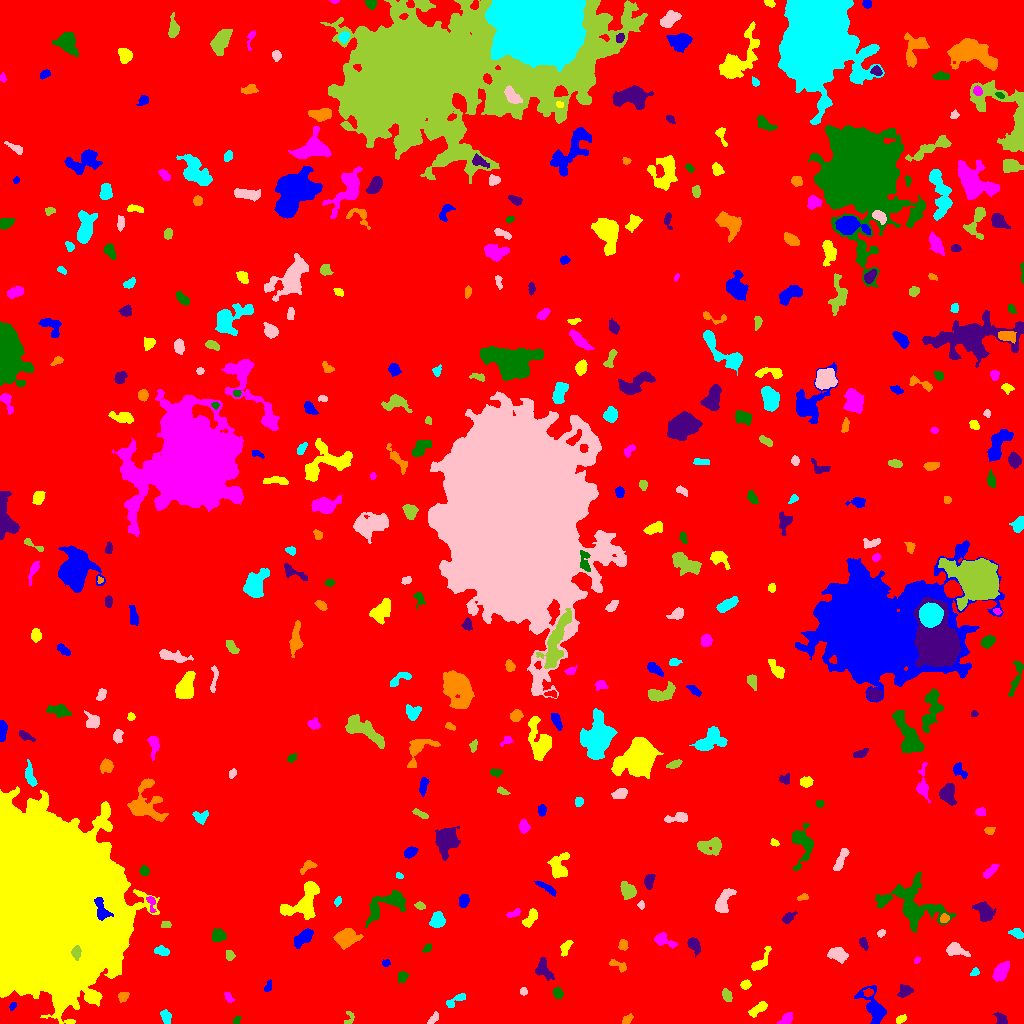

The table this chart was drawn from, first rows:
ID, X, Y, A, B, theta, total_flux, mu_max, mu_median, mu_mean, R_fwhm, R_e, R10, R90, x_start, x_end, y_start, y_end, area, greylevel
0, 528.9, 518.9, 297.8, 292.1, -0.2706, 2321612, 16.0, 2.0, 2.794, 106, 237.5, 90.08, 387.5, 0, 1023, 0, 1023, 831066, 2.794
1, 874.1, 16.05, 9.822, 4.406, -1.081, 1540, 9.0, 3.0, 3.215, 5.997, 6.507, 2.459, 10.39, 854, 886, 0, 38, 479, 10.22
2, 901.2, 4.527, 2.681, 1.598, 0.4315, 165.0, 5.0, 2.0, 2.089, 2.877, 2.585, 0.9772, 4.222, 896, 906, 0, 9, 79, 9.089
3, 786.3, 4.693, 4.132, 2.344, 0.6739, 488.0, 7.0, 4.0, 3.754, 4.853, 3.7, 1.493, 5.614, 777, 792, 0, 11, 130, 9.754
4, 237, 3.095, 2.083, 1.639, 0.9727, 147.0, 5.0, 3.0, 2.673, 3.141, 2.326, 0.7979, 3.523, 233, 241, 0, 7, 55, 12.67
5, 1001, 3.983, 3.195, 2.266, -0.9252, 472.0, 8.0, 3.0, 3.966, 4.334, 3.241, 1.262, 5.078, 992, 1007, 0, 11, 119, 10.97
6, 626.9, 3.903, 2.99, 1.932, 0.6735, 237.0, 5.0, 3.0, 2.724, 3.742, 2.985, 1.128, 4.652, 622, 633, 0, 10, 87, 8.724
7, 165.9, 5.925, 3.703, 2.197, -1.174, 361.0, 7.0, 3.0, 2.843, 3.742, 3.523, 1.382, 5.441, 160, 171, 0, 14, 127, 9.843
8, 433.3, 4.661, 3.787, 1.634, 0.8202, 233.0, 5.0, 3.0, 2.533, 3.909, 3.038, 1.262, 4.618, 427, 438, 0, 12, 92, 9.533
9, 348.3, 3.627, 3.784, 2.252, 1.138, 153.0, 5.0, 1.0, 1.8, 2.706, 2.394, 0.9772, 4.222, 344, 354, 0, 12, 85, 8.8
10, 948.6, 6.218, 9.216, 3.91, -0.3125, 5372, 29.0, 5.0, 7.994, 6.794, 6.283, 2.523, 10.9, 920, 968, 0, 24, 672, 14.99
11, 12.48, 17.54, 2.147, 1.283, 1.025, 165.0, 6.0, 3.0, 3.235, 3.192, 2.111, 0.7979, 3.241, 9, 16, 13, 21, 51, 11.24
12, 757.8, 14.29, 5.682, 2.163, 0.6115, 592.0, 7.0, 4.0, 3.462, 5.293, 4.37, 1.784, 6.457, 748, 767, 6, 22, 171, 9.462
13, 228.1, 26.4, 3.11, 1.391, -1.124, 166.0, 5.0, 2.0, 2.128, 3.338, 2.646, 0.9772, 3.949, 224, 235, 21, 31, 78, 11.13
14, 557.7, 30.44, 2.609, 2.191, -1.344, 373.0, 9.0, 3.0, 3.587, 3.523, 3.038, 1.128, 4.787, 553, 563, 25, 36, 104, 10.59
15, 905.2, 32.81, 3.301, 2.727, 0.3812, 518.0, 8.0, 3.0, 3.453, 4.618, 3.656, 1.382, 5.836, 897, 913, 26, 39, 150, 10.45
16, 122.8, 27.11, 2.682, 2.121, 0.7461, 316.0, 6.0, 3.0, 3.224, 4.442, 3.038, 1.262, 4.687, 118, 129, 21, 31, 98, 10.22
17, 454.6, 22.48, 6.586, 2.072, 0.5582, 314.0, 4.0, 2.0, 2.181, 5.557, 3.656, 1.493, 5.585, 446, 465, 16, 30, 144, 9.181
18, 523.5, 32.36, 1.606, 1.504, 0.0, 122.0, 7.0, 2.0, 2.14, 1.784, 1.784, 0.5642, 3.241, 520, 527, 28, 36, 57, 10.14
19, 726.7, 28.28, 3.038, 2.134, -1.148, 365.0, 7.0, 3.0, 3.23, 3.949, 3.29, 1.262, 5.14, 722, 732, 22, 35, 113, 10.23
20, 868, 31.08, 2.417, 1.739, 0.1534, 189.0, 5.0, 2.0, 2.625, 3.338, 2.585, 0.9772, 4.068, 863, 873, 27, 35, 72, 13.62
21, 268.4, 36.98, 3.111, 1.609, 1.172, 171.0, 4.0, 2.0, 2.342, 4.184, 2.764, 1.128, 4.146, 264, 271, 32, 44, 73, 9.342
22, 745.3, 38.89, 2.487, 1.861, 0.1961, 214.0, 6.0, 2.0, 2.432, 3.568, 2.706, 1.128, 4.297, 740, 751, 34, 44, 88, 11.43
23, 1001, 51.75, 4.967, 2.954, 0.9963, 769.0, 6.0, 3.0, 3.064, 6.723, 4.918, 1.954, 7.695, 992, 1009, 42, 62, 251, 10.06
24, 402.5, 46.64, 2.569, 2.1, 1.434, 188.0, 5.0, 1.0, 1.808, 3.241, 2.821, 1.128, 4.687, 398, 409, 41, 52, 104, 9.808
25, 543.4, 53.56, 5.775, 3.555, -1.041, 777.0, 6.0, 3.0, 3.292, 7.421, 5.14, 2.034, 7.838, 535, 554, 43, 66, 236, 9.292
26, 617.8, 58.57, 5.392, 1.912, -0.4434, 226.0, 4.0, 2.0, 1.837, 4.82, 3.478, 1.262, 5.47, 609, 626, 51, 64, 123, 8.837
27, 974.6, 51.01, 2.393, 1.744, 0.6832, 234.0, 7.0, 4.0, 3.714, 3.338, 2.585, 0.9772, 3.909, 970, 979, 48, 56, 63, 12.71
28, 837.2, 69.41, 4.167, 2.697, -0.2933, 1202, 14.0, 4.0, 5.115, 5.109, 4.146, 1.693, 6.723, 827, 848, 60, 76, 235, 12.11
29, 229.7, 68.18, 2.769, 2.002, -1.297, 200.0, 4.0, 3.0, 2.353, 4.478, 3.038, 1.128, 4.442, 226, 235, 63, 73, 85, 9.353
30, 808.5, 63.5, 3.587, 1.87, 0.3398, 180.0, 5.0, 2.0, 1.957, 2.585, 3.09, 1.128, 4.72, 801, 815, 60, 68, 92, 10.96
31, 385.6, 60.45, 1.955, 1.641, -0.06396, 111.0, 4.0, 2.0, 1.982, 3.29, 2.257, 0.7979, 3.613, 382, 390, 57, 64, 56, 10.98
32, 759.7, 60.49, 7.075, 2.655, 0.8941, 502.0, 7.0, 2.0, 2.485, 4.146, 4.029, 1.493, 6.699, 751, 771, 53, 77, 202, 9.485
33, 917, 63.15, 1.672, 1.246, 0.9166, 78.0, 4.0, 2.0, 1.902, 2.764, 1.871, 0.5642, 2.821, 914, 920, 60, 67, 41, 11.9
34, 427.8, 75.84, 2.587, 1.657, 0.9149, 152.0, 4.0, 2.0, 2.338, 3.909, 2.523, 0.9772, 3.785, 422, 431, 71, 80, 65, 10.34
35, 694.1, 78.62, 4.134, 2.495, -0.9748, 571.0, 8.0, 3.0, 3.44, 4.918, 3.949, 1.596, 6.18, 687, 700, 66, 86, 166, 10.44
36, 623, 78.5, 2.513, 2.198, 1.477, 264.0, 6.0, 3.0, 2.809, 4.107, 3.038, 1.262, 4.652, 618, 628, 73, 84, 94, 9.809
37, 161.8, 72.52, 3.431, 2.058, -0.2116, 309.0, 7.0, 2.0, 2.472, 2.394, 3.432, 1.128, 5.352, 154, 169, 68, 78, 125, 9.472
38, 954.8, 73.93, 5.02, 2.892, -0.2892, 1112, 12.0, 4.0, 5.078, 5.171, 4.334, 1.693, 7.069, 946, 970, 67, 81, 219, 11.08
39, 75.9, 70.71, 3.06, 2.106, 1.513, 602.0, 12.0, 5.0, 5.235, 4.068, 3.241, 1.262, 5.015, 71, 81, 63, 78, 115, 41.23
40, 461.2, 66.93, 6.84, 6.615, 0.3256, 38791, 136.0, 18.0, 32.01, 8.098, 8.038, 3.141, 14.31, 440, 483, 48, 89, 1212, 38.01
41, 304.3, 86.37, 5.576, 2.684, 0.7388, 750.0, 8.0, 2.0, 3.061, 5.293, 4.478, 1.784, 7.442, 294, 313, 75, 95, 245, 10.06
42, 565.2, 75.27, 3.566, 1.957, 1.128, 305.0, 7.0, 2.0, 2.364, 3.241, 3.038, 1.128, 5.078, 560, 573, 67, 83, 129, 10.36
43, 662.2, 83.62, 5.071, 2.735, -0.3903, 642.0, 9.0, 2.0, 3.226, 4.146, 3.785, 1.493, 6.482, 654, 677, 75, 91, 199, 10.23
44, 218.5, 88.28, 3.369, 2.74, -0.3317, 718.0, 10.0, 4.0, 4.352, 4.82, 3.827, 1.493, 6.05, 212, 226, 82, 95, 165, 12.35
45, 863.4, 80.18, 3.057, 1.486, -1.18, 213.0, 6.0, 2.0, 2.29, 3.613, 2.706, 0.9772, 4.222, 859, 868, 73, 86, 93, 11.29
46, 345.3, 85.95, 5.252, 3.959, 0.2143, 2033, 13.0, 5.0, 5.48, 6.747, 5.698, 2.257, 9.009, 333, 363, 74, 95, 371, 13.48
47, 1017, 90.44, 3.119, 2.077, -0.4212, 418.0, 10.0, 3.0, 3.542, 3.385, 3.038, 1.128, 5.109, 1008, 1023, 85, 95, 118, 10.54
48, 881, 90.08, 2.013, 1.653, 0.5072, 136.0, 4.0, 2.0, 2.345, 3.568, 2.326, 0.9772, 3.568, 877, 885, 86, 94, 58, 9.345
49, 165.9, 98.73, 2.233, 1.667, 0.1006, 175.0, 7.0, 2.0, 2.574, 2.394, 2.326, 0.7979, 3.827, 161, 171, 96, 102, 68, 10.57
50, 411.8, 101.1, 2.109, 1.826, 0.1525, 153.0, 4.0, 2.0, 2.25, 3.613, 2.523, 0.9772, 3.989, 408, 417, 97, 105, 68, 9.25
51, 101.4, 113.8, 6.54, 2.937, -1.215, 786.0, 7.0, 3.0, 3.463, 5.781, 4.754, 1.954, 7.356, 94, 113, 103, 126, 227, 33.46
52, 530, 104.8, 5.296, 2.245, 0.9598, 485.0, 6.0, 3.0, 2.74, 5.412, 4.146, 1.693, 6.433, 522, 537, 96, 115, 177, 9.74
53, 513.6, 110.2, 3.817, 1.523, 0.3608, 216.0, 5.0, 2.0, 2.4, 3.742, 3.038, 1.128, 4.583, 506, 520, 106, 115, 90, 9.4
54, 389.1, 120.6, 11.7, 4.827, 0.4703, 1781, 13.0, 2.0, 3.238, 4.82, 6.103, 2.185, 10.75, 365, 405, 96, 133, 550, 10.24
55, 788.1, 105.2, 3.432, 1.869, 0.7154, 331.0, 9.0, 2.0, 2.853, 2.877, 2.932, 1.128, 4.951, 782, 797, 100, 112, 116, 9.853
56, 944.5, 105, 2.252, 1.935, 0.8044, 323.0, 8.0, 4.0, 4.141, 3.742, 2.646, 1.128, 4.146, 940, 949, 101, 110, 78, 15.14
57, 437, 103.5, 3.95, 3.145, 1.205, 1230, 12.0, 6.0, 5.971, 5.944, 4.514, 1.784, 6.887, 429, 445, 96, 112, 206, 11.97
58, 640.8, 118.6, 2.044, 1.542, -1.465, 126.0, 5.0, 2.0, 2.377, 2.877, 2.257, 0.7979, 3.432, 637, 644, 114, 123, 53, 9.377
59, 420.2, 117.6, 2.345, 1.418, -0.1607, 159.0, 5.0, 2.0, 2.178, 2.932, 2.326, 0.9772, 3.7, 414, 425, 114, 122, 73, 10.18
... 375 more rows
